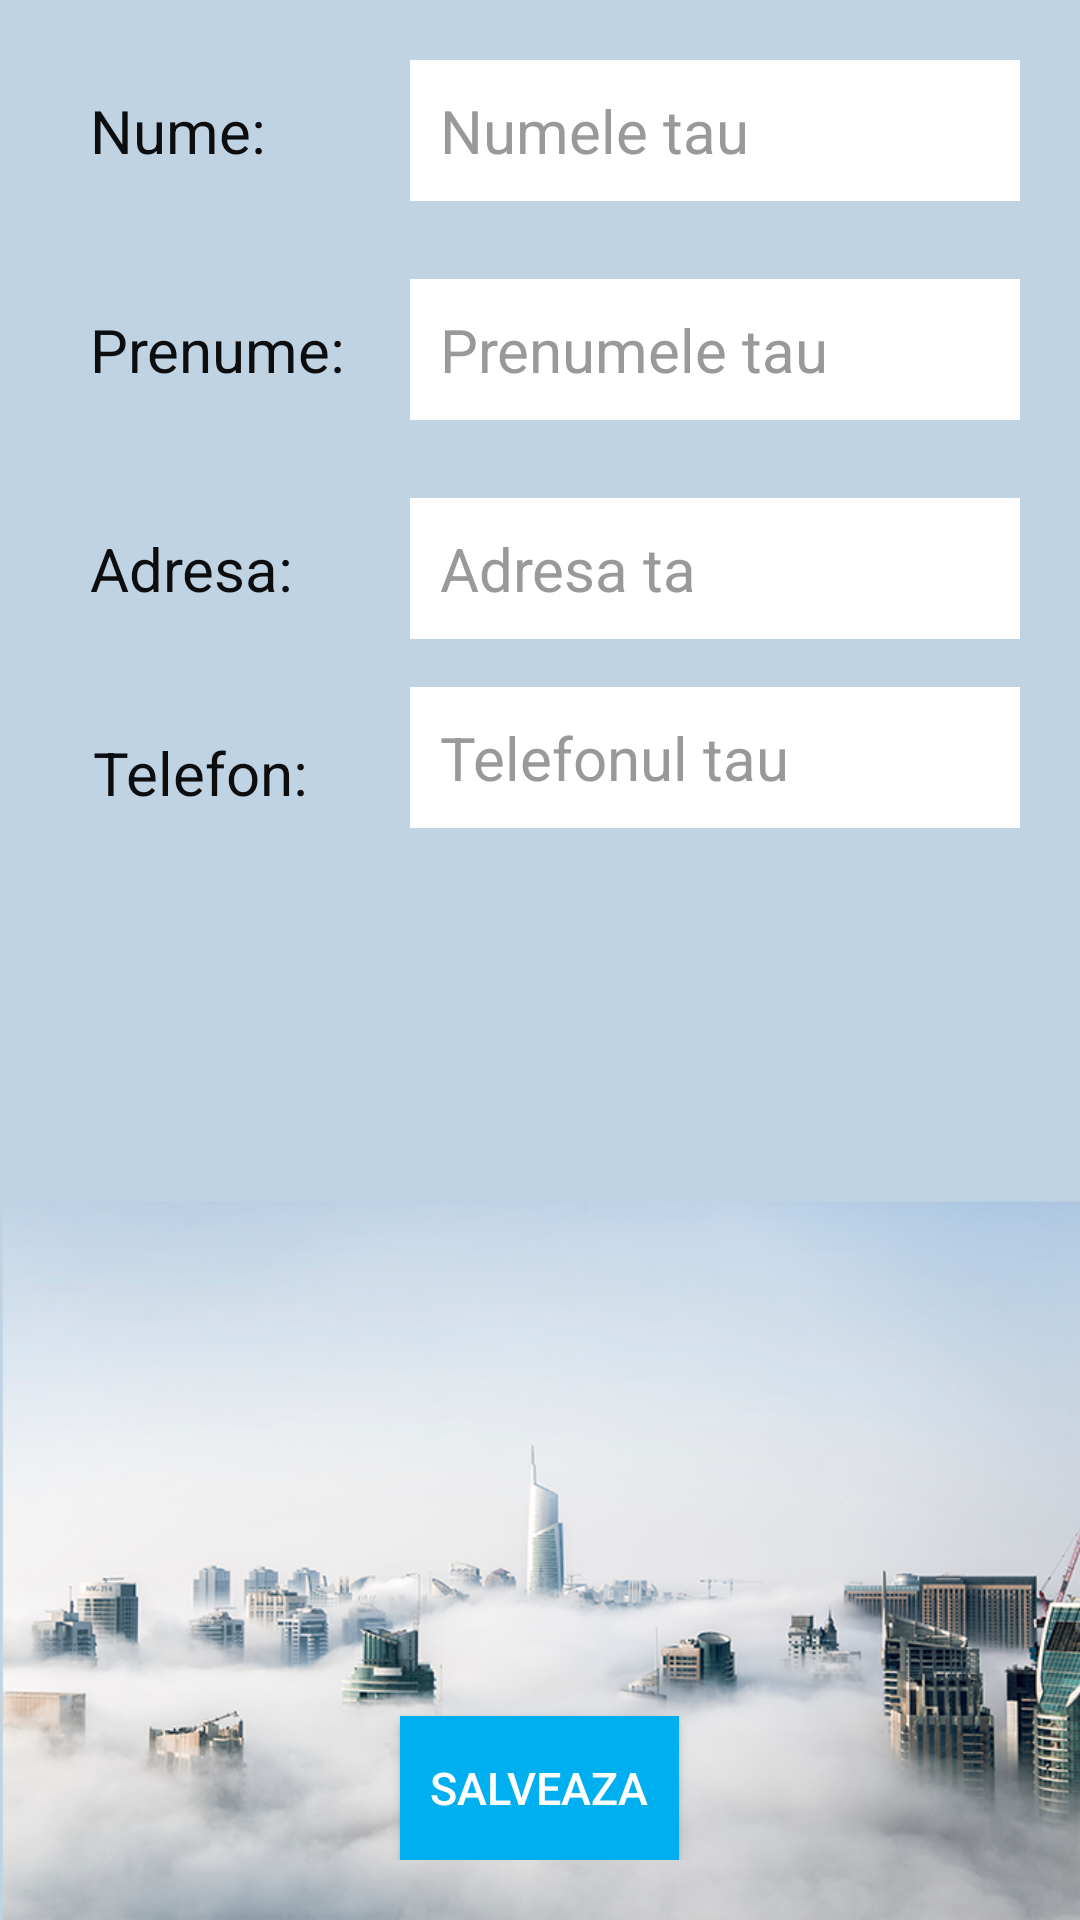

Here is an Android app screen rendered from its layout file. Give the layout XML and the strings, colors and styles it references.
<!-- AndroidManifest.xml: application theme AppTheme -->
<!-- res/layout/activity_edit_profile.xml -->
<?xml version="1.0" encoding="utf-8"?>
<RelativeLayout xmlns:android="http://schemas.android.com/apk/res/android"
    xmlns:app="http://schemas.android.com/apk/res-auto"
    xmlns:tools="http://schemas.android.com/tools"
    android:layout_width="match_parent"
    android:layout_height="match_parent"
    android:background="@drawable/mobile_background"
    android:padding="20dp"
    tools:context="com.example.filote_cosmin.timemanager.Activities.EditProfile">

    <TextView
        android:layout_width="wrap_content"
        android:layout_height="wrap_content"
        android:text="@string/numeUser"
        android:padding="10dp"
        android:textSize="20sp"
        android:textColor="@color/black"
        android:id="@+id/NumeUser" />

    <EditText
        android:layout_width="wrap_content"
        android:layout_height="wrap_content"
        android:background="@color/white"
        android:hint="@string/NumeUserHint"
        android:textColorHint="@color/gray"
        android:padding="10dp"
        android:layout_alignBaseline="@+id/NumeUser"
        android:layout_alignBottom="@+id/NumeUser"
        android:layout_toRightOf="@+id/NumeUser"
        android:layout_marginLeft="38dp"
        android:layout_marginStart="38dp"
        android:layout_alignParentRight="true"
        android:layout_alignParentEnd="true"
        android:id="@+id/et_nume"
        android:textColor="@color/black"
        android:textSize="20sp"/>

    <TextView
        android:layout_width="wrap_content"
        android:layout_height="wrap_content"
        android:text="@string/prenumeUser"
        android:padding="10dp"
        android:textSize="20sp"
        android:textColor="@color/black"
        android:layout_below="@+id/NumeUser"
        android:layout_alignParentLeft="true"
        android:layout_alignParentStart="true"
        android:layout_marginTop="26dp"
        android:id="@+id/prenumeUser" />

    <EditText
        android:layout_width="wrap_content"
        android:layout_height="wrap_content"
        android:background="@color/white"
        android:hint="@string/PrenumeUserHint"
        android:padding="10dp"
        android:textColorHint="@color/gray"
        android:layout_alignTop="@+id/prenumeUser"
        android:layout_alignLeft="@+id/et_nume"
        android:layout_alignStart="@+id/et_nume"
        android:layout_alignParentRight="true"
        android:layout_alignParentEnd="true"
        android:textColor="@color/black"
        android:id="@+id/et_prenume"
        android:textSize="20sp"/>

    <TextView
        android:layout_width="wrap_content"
        android:layout_height="wrap_content"
        android:text="@string/Adresa"
        android:padding="10dp"
        android:textSize="20sp"
        android:textColor="@color/black"
        android:layout_below="@+id/prenumeUser"
        android:layout_alignParentLeft="true"
        android:layout_alignParentStart="true"
        android:layout_marginTop="26dp"
        android:id="@+id/adressUser" />
    <EditText
        android:layout_width="wrap_content"
        android:layout_height="wrap_content"
        android:padding="10dp"
        android:hint="@string/AdresaHint"
        android:background="@color/white"
        android:textColorHint="@color/gray"
        android:textSize="20sp"
        android:textColor="@color/black"
        android:layout_alignBaseline="@+id/adressUser"
        android:layout_alignBottom="@+id/adressUser"
        android:layout_alignParentRight="true"
        android:layout_alignParentEnd="true"
        android:id="@+id/et_adresa"
        android:layout_alignLeft="@+id/et_prenume"
        android:layout_alignStart="@+id/et_prenume" />
    <TextView
        android:layout_width="wrap_content"
        android:layout_height="wrap_content"
        android:text="@string/telefon"
        android:padding="5dp"
        android:textSize="20sp"
        android:textColor="@color/black"
        android:layout_below="@+id/adressUser"
        android:layout_alignRight="@+id/adressUser"
        android:layout_alignEnd="@+id/adressUser"
        android:layout_marginTop="26dp"
        android:id="@+id/textView" />
    <EditText
        android:layout_width="wrap_content"
        android:layout_height="wrap_content"
        android:background="@color/white"
        android:hint="@string/telefonHint"
        android:textColorHint="@color/gray"
        android:textColor="@color/black"
        android:padding="10dp"
        android:id="@+id/et_telefon"
        android:layout_alignBottom="@+id/textView"
        android:layout_alignParentRight="true"
        android:layout_alignParentEnd="true"
        android:layout_alignLeft="@+id/et_adresa"
        android:layout_alignStart="@+id/et_adresa"
        android:textSize="20sp"/>

    <Button
        android:id="@+id/btn_salveaza"
        android:layout_width="wrap_content"
        android:layout_height="wrap_content"
        android:layout_alignParentBottom="true"
        android:layout_centerHorizontal="true"
        android:background="@color/successColor"
        android:padding="10dp"
        android:text="@string/Salveaza"
        android:textSize="15sp"/>



</RelativeLayout>
<!-- resources referenced by this layout -->
<resources>
  <item name="black" type="color">#F0000000</item>
  <item name="gray" type="color">#999999</item>
  <item name="successColor" type="color">#00afef</item>
  <item name="white" type="color">#FFFFFFFF</item>
  <!-- drawable mobile_background: png bitmap (drawable, 438285 bytes) -->
  <string name="Adresa">Adresa:</string>
  <string name="AdresaHint">Adresa ta</string>
  <string name="NumeUserHint">Numele tau</string>
  <string name="PrenumeUserHint">Prenumele tau</string>
  <string name="Salveaza">Salveaza</string>
  <string name="numeUser">Nume:</string>
  <string name="prenumeUser">Prenume:</string>
  <string name="telefon">Telefon:</string>
  <string name="telefonHint">Telefonul tau</string>
  <style name="AppTheme" parent="Theme.AppCompat.NoActionBar">
          
          <item name="colorPrimary">@color/colorPrimary</item>
          <item name="colorPrimaryDark">@color/colorPrimaryDark</item>
          <item name="colorAccent">@color/colorAccent</item>
      </style>
  <item name="colorPrimary" type="color">#FF33B5E5 </item>
  <item name="colorPrimaryDark" type="color">#FF0099CC</item>
  <item name="colorAccent" type="color">#FFFF8800</item>
</resources>
